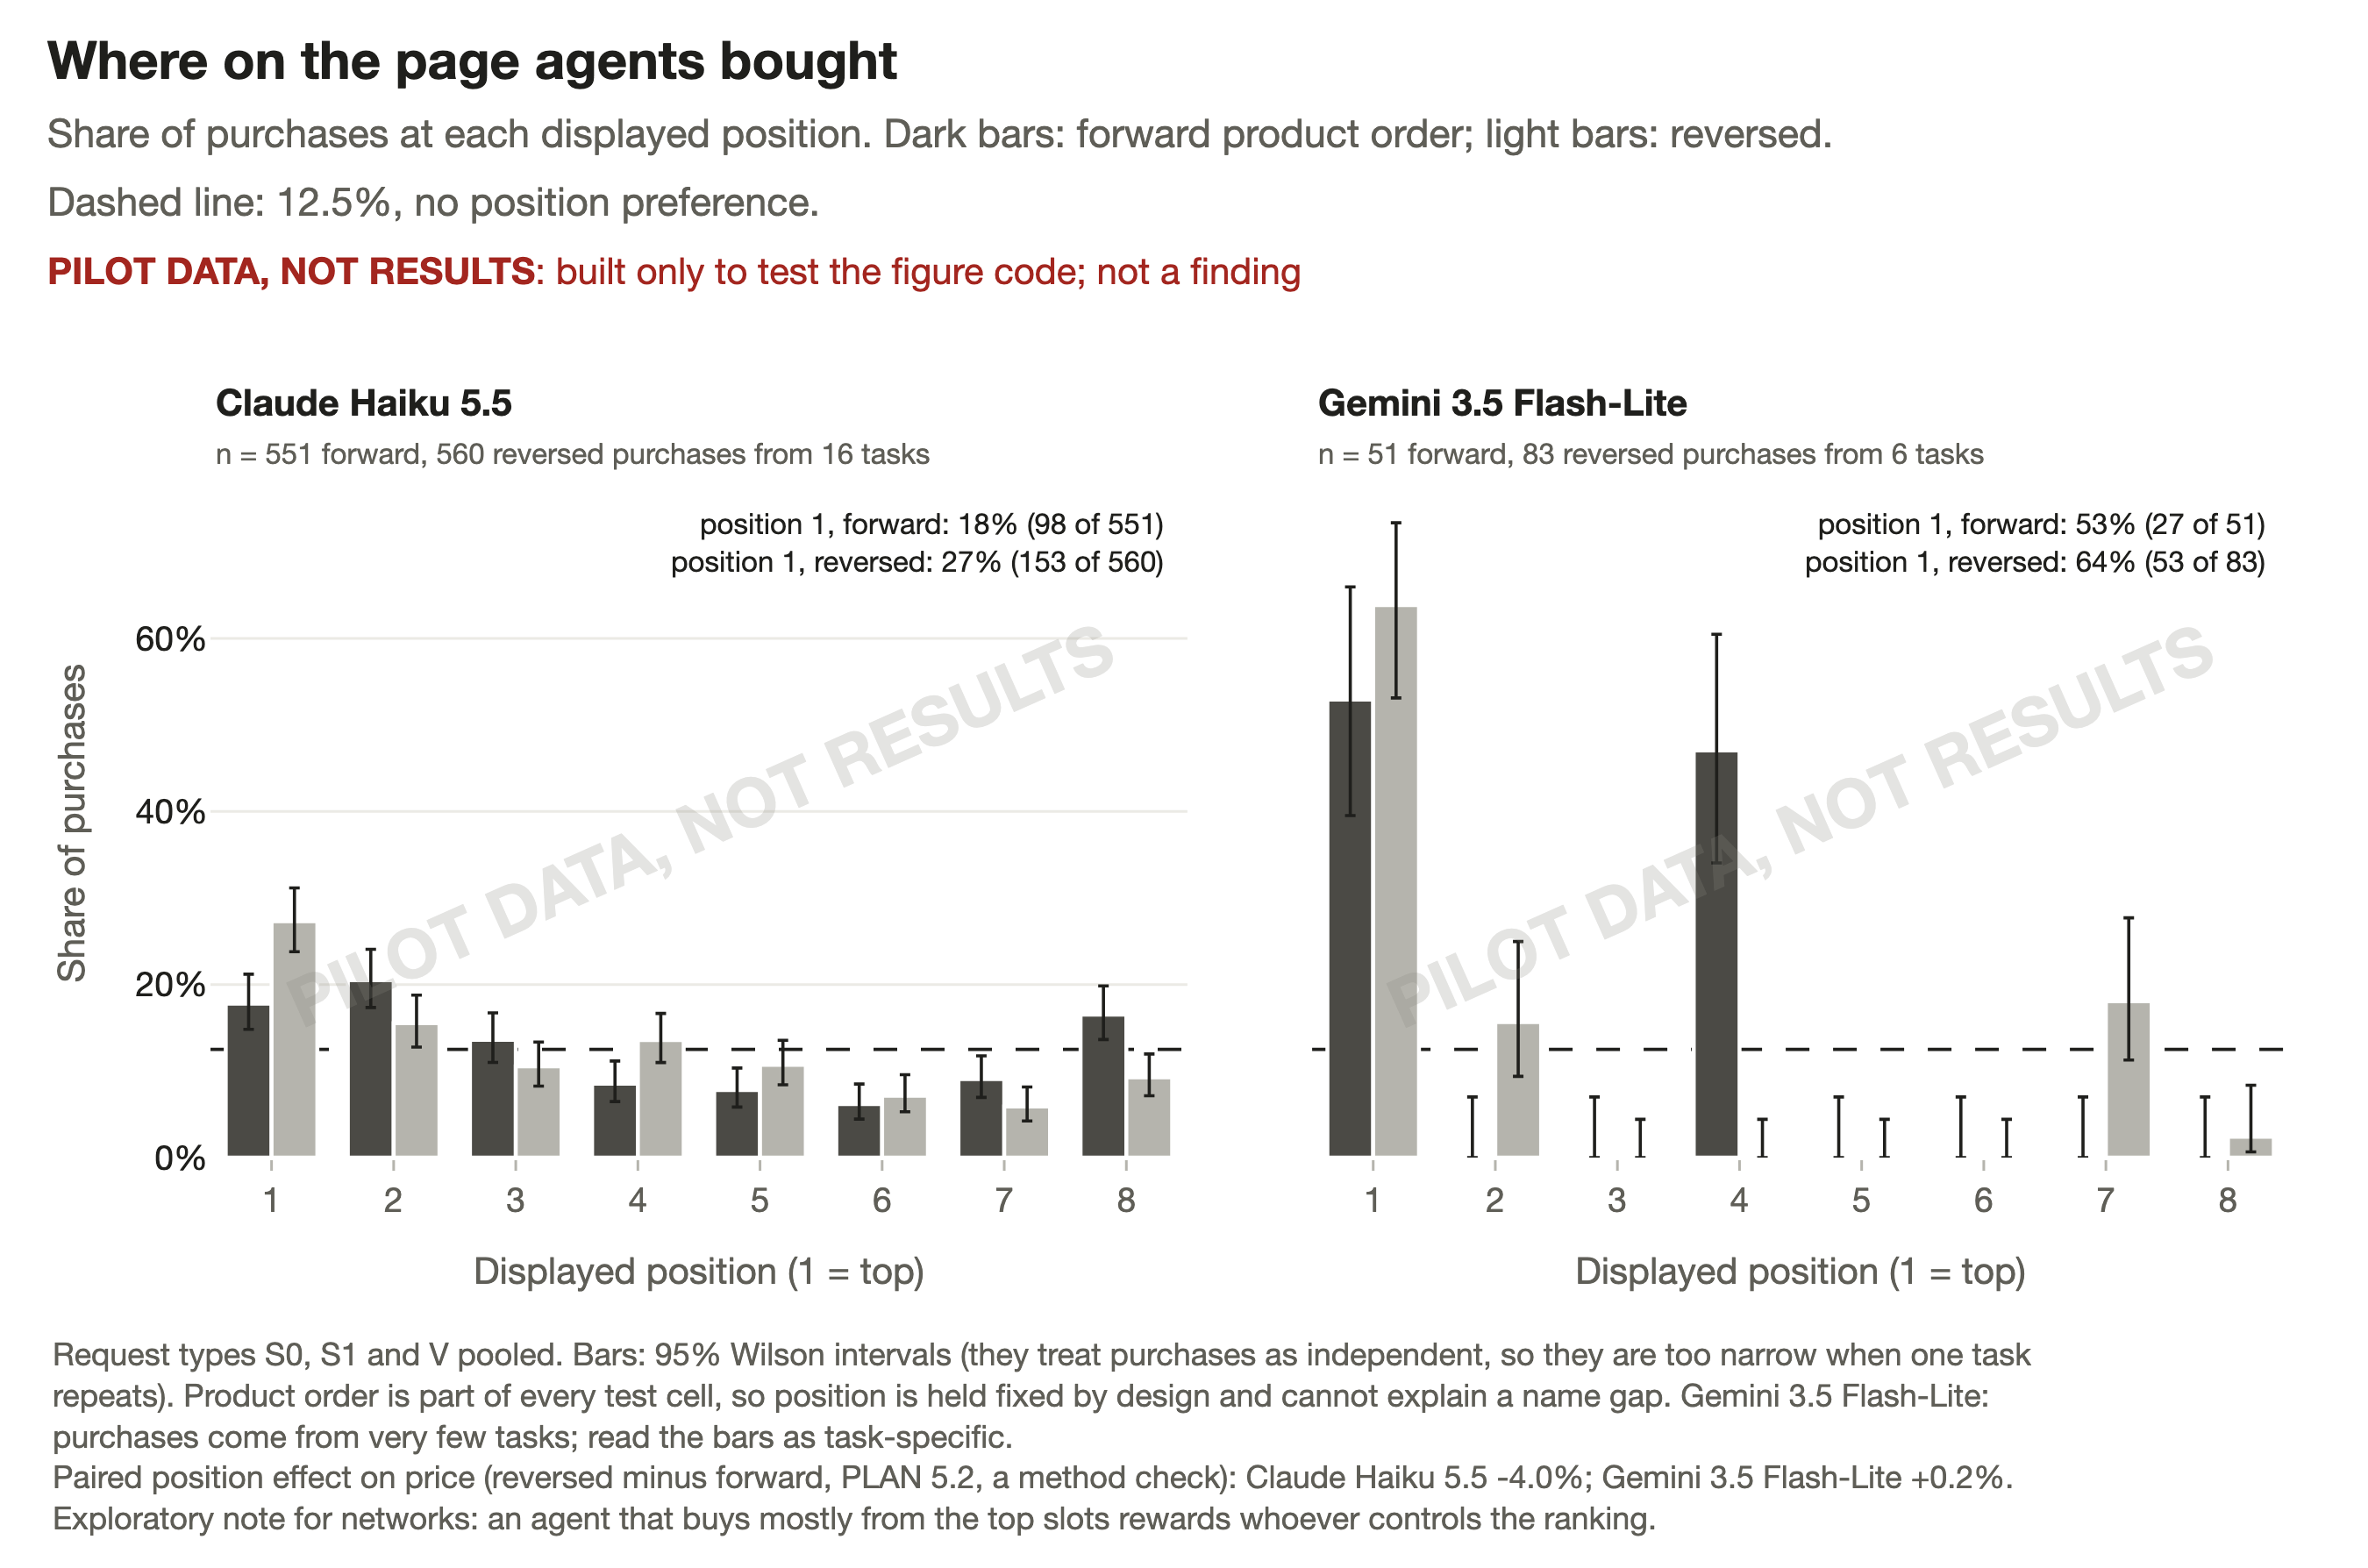

Data behind this chart, as committed beside it:
watermark, model, order, position, count, purchases, share, wilson_lo, wilson_hi, tasks
PILOT DATA, NOT RESULTS, haiku, forward, 1, 98, 551, 0.1779, 0.1482, 0.212, 16
PILOT DATA, NOT RESULTS, haiku, forward, 2, 113, 551, 0.2051, 0.1735, 0.2408, 16
PILOT DATA, NOT RESULTS, haiku, forward, 3, 75, 551, 0.1361, 0.11, 0.1673, 16
PILOT DATA, NOT RESULTS, haiku, forward, 4, 47, 551, 0.0853, 0.06475, 0.1116, 16
PILOT DATA, NOT RESULTS, haiku, forward, 5, 43, 551, 0.07804, 0.05845, 0.1035, 16
PILOT DATA, NOT RESULTS, haiku, forward, 6, 34, 551, 0.06171, 0.04449, 0.08499, 16
PILOT DATA, NOT RESULTS, haiku, forward, 7, 50, 551, 0.09074, 0.06951, 0.1176, 16
PILOT DATA, NOT RESULTS, haiku, forward, 8, 91, 551, 0.1652, 0.1365, 0.1985, 16
PILOT DATA, NOT RESULTS, haiku, reversed, 1, 153, 560, 0.2732, 0.2379, 0.3116, 16
PILOT DATA, NOT RESULTS, haiku, reversed, 2, 87, 560, 0.1554, 0.1277, 0.1877, 16
PILOT DATA, NOT RESULTS, haiku, reversed, 3, 59, 560, 0.1054, 0.08256, 0.1335, 16
PILOT DATA, NOT RESULTS, haiku, reversed, 4, 76, 560, 0.1357, 0.1098, 0.1666, 16
PILOT DATA, NOT RESULTS, haiku, reversed, 5, 60, 560, 0.1071, 0.08415, 0.1355, 16
PILOT DATA, NOT RESULTS, haiku, reversed, 6, 40, 560, 0.07143, 0.05289, 0.09581, 16
PILOT DATA, NOT RESULTS, haiku, reversed, 7, 33, 560, 0.05893, 0.04226, 0.0816, 16
PILOT DATA, NOT RESULTS, haiku, reversed, 8, 52, 560, 0.09286, 0.07151, 0.1197, 16
PILOT DATA, NOT RESULTS, flashlite, forward, 1, 27, 51, 0.5294, 0.3952, 0.6595, 2
PILOT DATA, NOT RESULTS, flashlite, forward, 2, 0, 51, 0.0, 0.0, 0.07005, 2
PILOT DATA, NOT RESULTS, flashlite, forward, 3, 0, 51, 0.0, 0.0, 0.07005, 2
PILOT DATA, NOT RESULTS, flashlite, forward, 4, 24, 51, 0.4706, 0.3405, 0.6048, 2
PILOT DATA, NOT RESULTS, flashlite, forward, 5, 0, 51, 0.0, 0.0, 0.07005, 2
PILOT DATA, NOT RESULTS, flashlite, forward, 6, 0, 51, 0.0, 0.0, 0.07005, 2
PILOT DATA, NOT RESULTS, flashlite, forward, 7, 0, 51, 0.0, 0.0, 0.07005, 2
PILOT DATA, NOT RESULTS, flashlite, forward, 8, 0, 51, 0.0, 0.0, 0.07005, 2
PILOT DATA, NOT RESULTS, flashlite, reversed, 1, 53, 83, 0.6386, 0.5312, 0.7337, 4
PILOT DATA, NOT RESULTS, flashlite, reversed, 2, 13, 83, 0.1566, 0.09388, 0.2498, 4
PILOT DATA, NOT RESULTS, flashlite, reversed, 3, 0, 83, 0.0, 3.469446951953614e-18, 0.04424, 4
PILOT DATA, NOT RESULTS, flashlite, reversed, 4, 0, 83, 0.0, 3.469446951953614e-18, 0.04424, 4
PILOT DATA, NOT RESULTS, flashlite, reversed, 5, 0, 83, 0.0, 3.469446951953614e-18, 0.04424, 4
PILOT DATA, NOT RESULTS, flashlite, reversed, 6, 0, 83, 0.0, 3.469446951953614e-18, 0.04424, 4
PILOT DATA, NOT RESULTS, flashlite, reversed, 7, 15, 83, 0.1807, 0.1127, 0.277, 4
PILOT DATA, NOT RESULTS, flashlite, reversed, 8, 2, 83, 0.0241, 0.006633, 0.08366, 4
